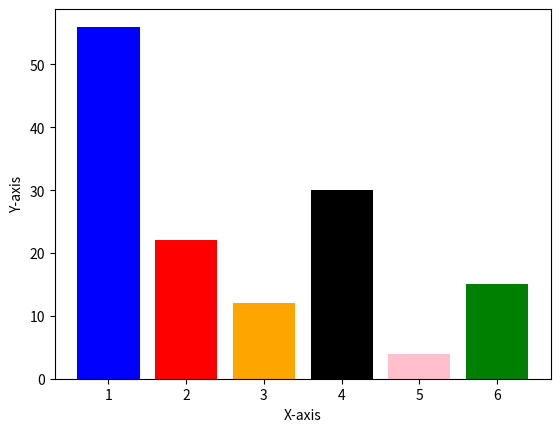

Recreate this plot in Python.
import matplotlib.pyplot as plt
import pandas as pd
import numpy as np

x = [1,2,3,4,5,6]
y = [56,22,12,30,4,15]

plt.xlabel("X-axis")
plt.ylabel("Y-axis")

plt.bar(x,y,color=['Blue','Red','Orange','Black','Pink','Green'])
plt.show()